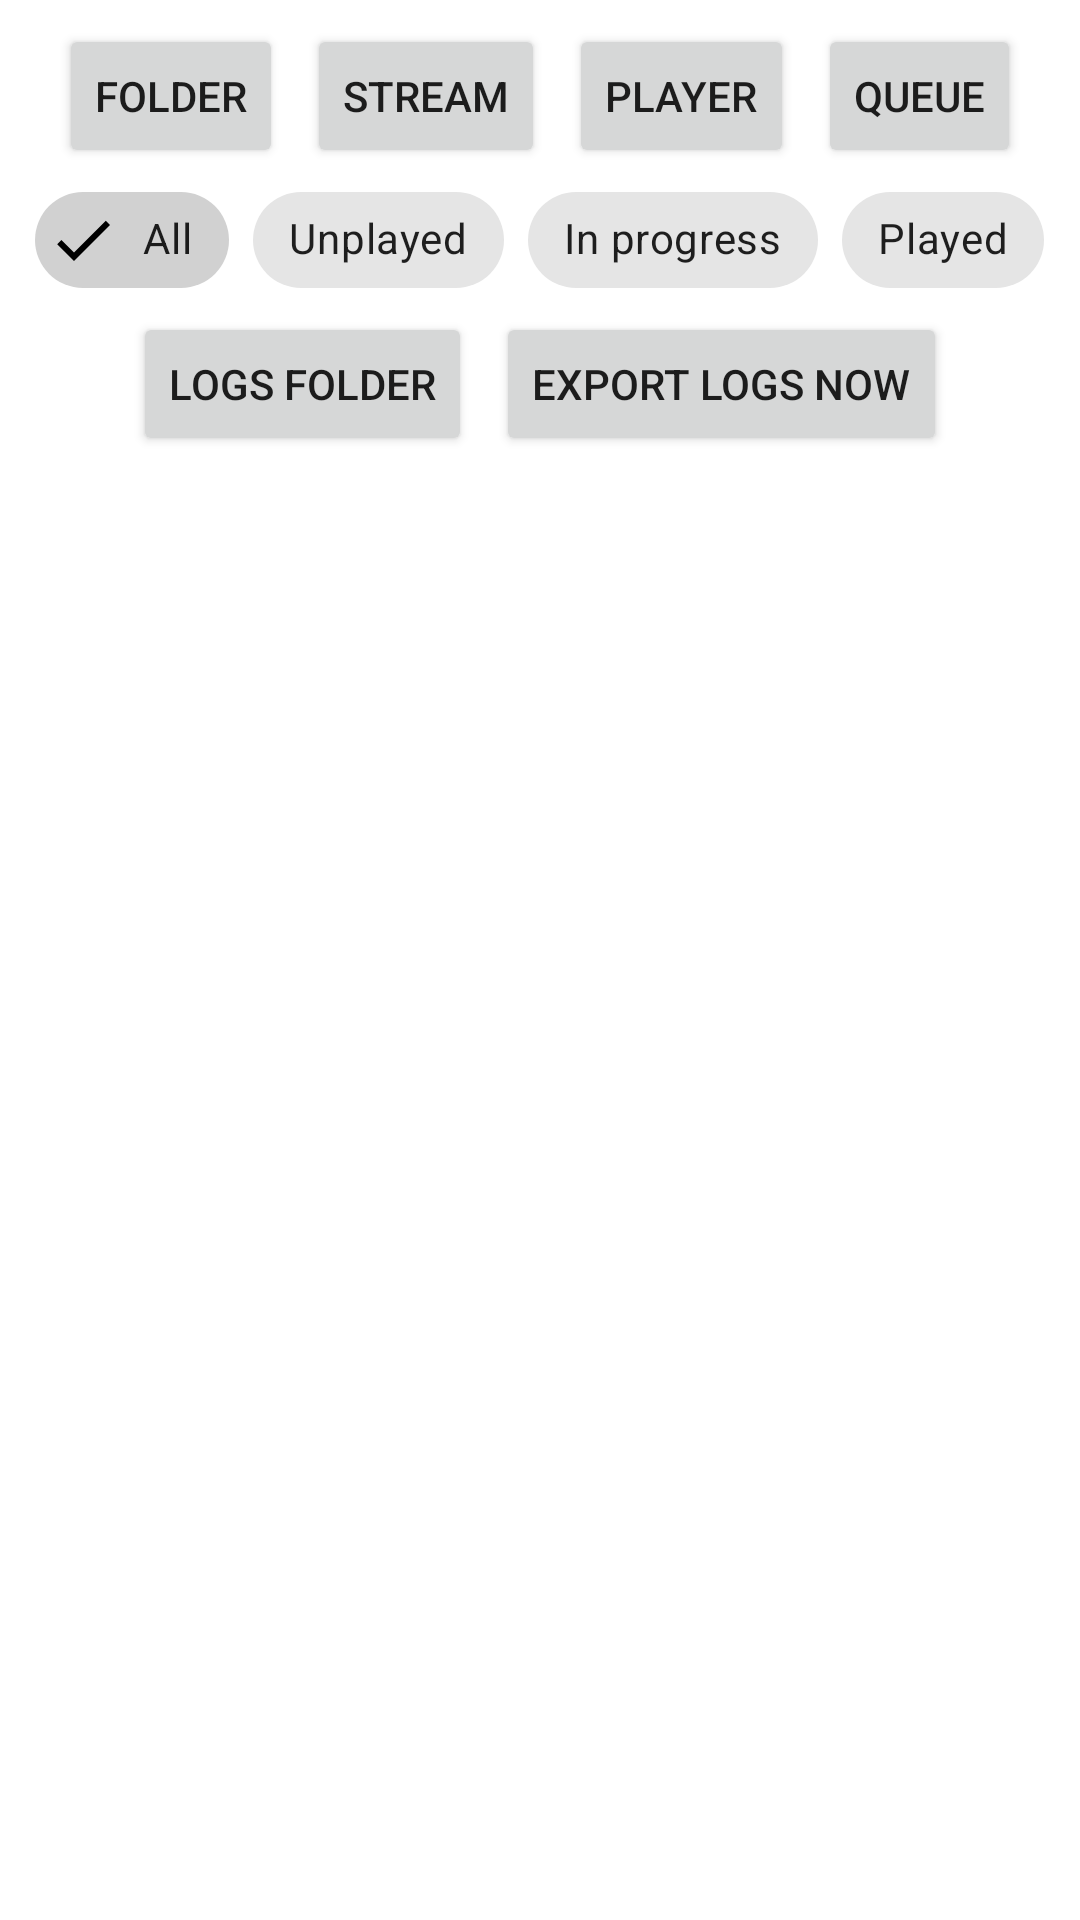

Android layout source for this screen:
<!-- AndroidManifest.xml: application theme Theme.YtPlayer -->
<!-- res/layout/activity_main.xml -->
<?xml version="1.0" encoding="utf-8"?>
<LinearLayout xmlns:android="http://schemas.android.com/apk/res/android"
    android:layout_width="match_parent"
    android:layout_height="match_parent"
    android:orientation="vertical"
    android:padding="8dp">

    <LinearLayout
        android:layout_width="wrap_content"
        android:layout_height="wrap_content"
        android:layout_gravity="center_horizontal"
        android:orientation="horizontal">

        <Button
            android:id="@+id/btnAddFolder"
            android:layout_width="wrap_content"
            android:layout_height="wrap_content"
            android:layout_marginStart="4dp"
            android:layout_marginEnd="4dp"
            android:minWidth="0dp"
            android:paddingStart="12dp"
            android:paddingEnd="12dp"
            android:text="Folder" />

        <Button
            android:id="@+id/btnAddStream"
            android:layout_width="wrap_content"
            android:layout_height="wrap_content"
            android:layout_marginStart="4dp"
            android:layout_marginEnd="4dp"
            android:minWidth="0dp"
            android:paddingStart="12dp"
            android:paddingEnd="12dp"
            android:text="Stream" />

        <Button
            android:id="@+id/btnPlayer"
            android:layout_width="wrap_content"
            android:layout_height="wrap_content"
            android:layout_marginStart="4dp"
            android:layout_marginEnd="4dp"
            android:minWidth="0dp"
            android:paddingStart="12dp"
            android:paddingEnd="12dp"
            android:text="Player" />

        <Button
            android:id="@+id/btnQueue"
            android:layout_width="wrap_content"
            android:layout_height="wrap_content"
            android:layout_marginStart="4dp"
            android:layout_marginEnd="4dp"
            android:minWidth="0dp"
            android:paddingStart="12dp"
            android:paddingEnd="12dp"
            android:text="Queue" />
    </LinearLayout>

    <com.google.android.material.chip.ChipGroup
        android:id="@+id/filterChips"
        android:layout_width="wrap_content"
        android:layout_height="wrap_content"
        android:layout_gravity="center_horizontal"
        app:singleSelection="true"
        xmlns:app="http://schemas.android.com/apk/res-auto">

        <com.google.android.material.chip.Chip
            android:id="@+id/chipAll"
            style="@style/Widget.MaterialComponents.Chip.Filter"
            android:layout_width="wrap_content"
            android:layout_height="wrap_content"
            android:checked="true"
            android:text="All" />

        <com.google.android.material.chip.Chip
            android:id="@+id/chipUnplayed"
            style="@style/Widget.MaterialComponents.Chip.Filter"
            android:layout_width="wrap_content"
            android:layout_height="wrap_content"
            android:text="Unplayed" />

        <com.google.android.material.chip.Chip
            android:id="@+id/chipPlaying"
            style="@style/Widget.MaterialComponents.Chip.Filter"
            android:layout_width="wrap_content"
            android:layout_height="wrap_content"
            android:text="In progress" />

        <com.google.android.material.chip.Chip
            android:id="@+id/chipPlayed"
            style="@style/Widget.MaterialComponents.Chip.Filter"
            android:layout_width="wrap_content"
            android:layout_height="wrap_content"
            android:text="Played" />
    </com.google.android.material.chip.ChipGroup>

    <Button
        android:id="@+id/btnDeleteSelected"
        android:layout_width="match_parent"
        android:layout_height="wrap_content"
        android:text="Delete selected"
        android:visibility="gone" />

    <LinearLayout
        android:layout_width="wrap_content"
        android:layout_height="wrap_content"
        android:layout_gravity="center_horizontal"
        android:orientation="horizontal">

        <Button
            android:id="@+id/btnLogsFolder"
            android:layout_width="wrap_content"
            android:layout_height="wrap_content"
            android:layout_marginStart="4dp"
            android:layout_marginEnd="4dp"
            android:text="Logs folder" />

        <Button
            android:id="@+id/btnExportLogs"
            android:layout_width="wrap_content"
            android:layout_height="wrap_content"
            android:layout_marginStart="4dp"
            android:layout_marginEnd="4dp"
            android:text="Export logs now" />
    </LinearLayout>

    <TextView
        android:id="@+id/diagText"
        android:layout_width="match_parent"
        android:layout_height="wrap_content"
        android:fontFamily="monospace"
        android:padding="4dp"
        android:textSize="11sp"
        android:visibility="gone" />

    <androidx.recyclerview.widget.RecyclerView
        android:id="@+id/videoList"
        android:layout_width="match_parent"
        android:layout_height="0dp"
        android:layout_weight="1" />
</LinearLayout>
<!-- resources referenced by this layout -->
<resources>
  <style name="Theme.YtPlayer" parent="Theme.MaterialComponents.DayNight.DarkActionBar" />
</resources>
